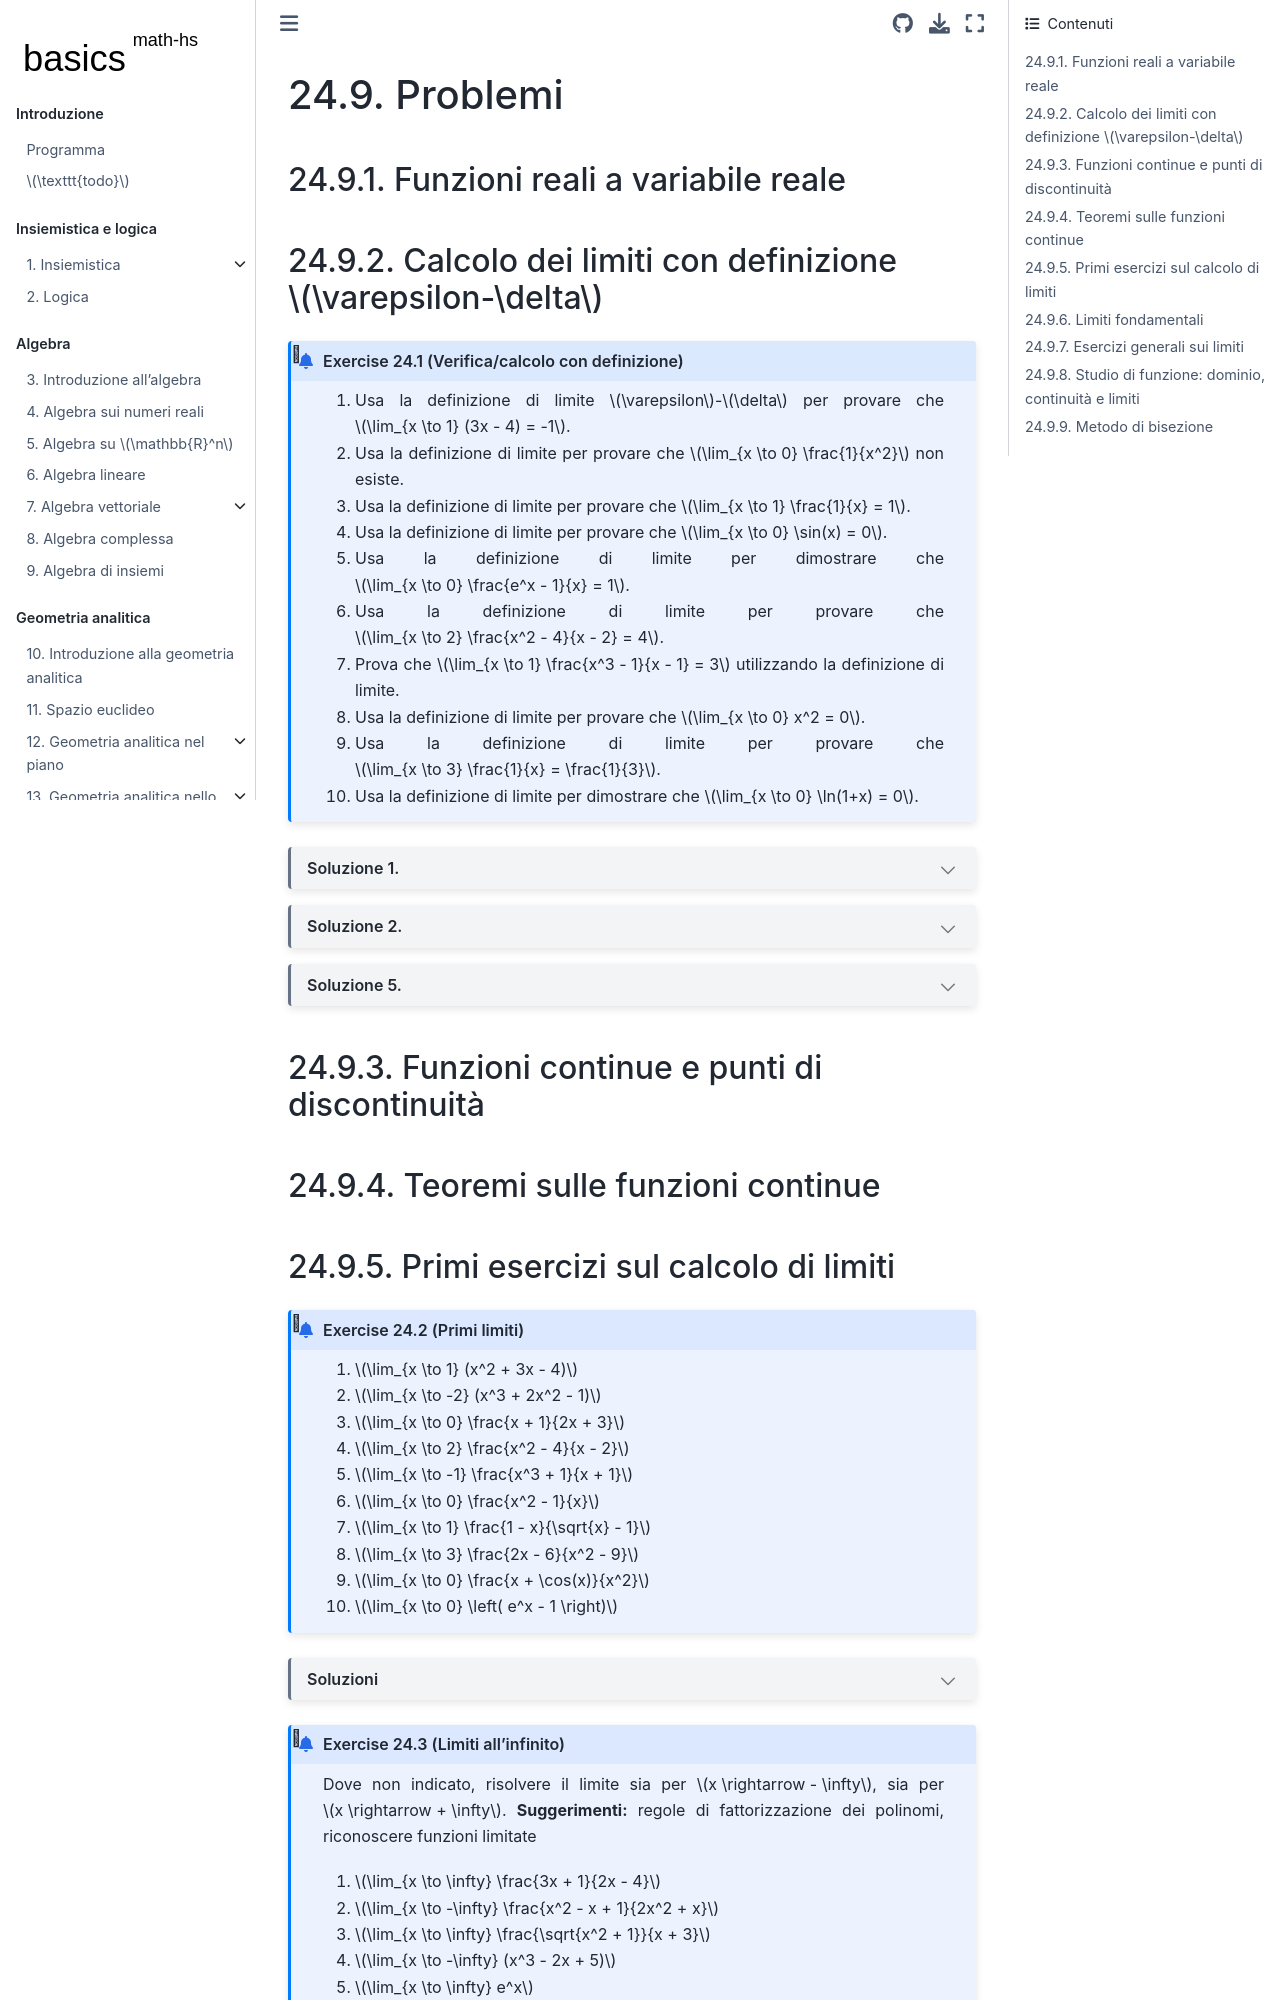

repository: Basics2022/bbooks-math-miscellanea-hs · page: ch/infinitesimal_calculus/analysis-problems.html · generator: jekyll

(infinitesimal-calculus:analysis:problems)=
# Problemi

## Funzioni reali a variabile reale


## Calcolo dei limiti con definizione $\varepsilon-\delta$

```{exercise} Verifica/calcolo con definizione
:class: dropdown

1. Usa la definizione di limite $\varepsilon$-$\delta$ per provare che $\lim_{x \to 1} (3x - 4) = -1$.  
2. Usa la definizione di limite per provare che $\lim_{x \to 0} \frac{1}{x^2}$ non esiste.  
3. Usa la definizione di limite per provare che $\lim_{x \to 1} \frac{1}{x} = 1$.  
4. Usa la definizione di limite per provare che $\lim_{x \to 0} \sin(x) = 0$.  
5. Usa la definizione di limite per dimostrare che $\lim_{x \to 0} \frac{e^x - 1}{x} = 1$.  
6. Usa la definizione di limite per provare che $\lim_{x \to 2} \frac{x^2 - 4}{x - 2} = 4$.  
7. Prova che $\lim_{x \to 1} \frac{x^3 - 1}{x - 1} = 3$ utilizzando la definizione di limite.  
8. Usa la definizione di limite per provare che $\lim_{x \to 0} x^2 = 0$.  
9. Usa la definizione di limite per provare che $\lim_{x \to 3} \frac{1}{x} = \frac{1}{3}$.  
10. Usa la definizione di limite per dimostrare che $\lim_{x \to 0} \ln(1+x) = 0$.  
```

```{dropdown} Soluzione 1.
La definizione di limite finito al finito $\ell = \lim_{x \rightarrow x_0} f(x)$ è

$$\forall \varepsilon > 0 \, \exists \delta > 0 \ \text{t.c.} \ |f(x) - \ell| < \varepsilon \text{ per } \forall x \in [x_0-\delta,x_0+\delta]$$

Per l'esercizio, bisogna quindi verificare che

$$\forall \varepsilon > 0 \, \exists \delta > 0 \ \text{t.c.} \ |3x-4 + 1| < \varepsilon \text{ per } \forall x \in [x_0-\delta,x_0+\delta]$$

$$|3x - 3| < \varepsilon \text{ per } \varepsilon x \in U_{x_0, \delta}$$
$$\begin{aligned}
  & 3|x-1| < \varepsilon \\
  & |x-1| < \frac{\varepsilon}{3} \\
  & 1-\frac{\varepsilon}{3} < x < 1 + \frac{\varepsilon}{3} \\
\end{aligned}$$

Quindi, per ogni $\varepsilon$ fissato, vale $|f(x) - (-1)| < \varepsilon$ per ogni $x \in U_{x_0, \delta}$ con $x_0 = 1$ e $\delta_\varepsilon = \frac{\varepsilon}{3}$.

```

```{dropdown} Soluzione 2.
**Limite finito al finito.** Non esiste **todo**


**Limite infinito (qui con segno $+\infty$) al finito.**

Per ogni $M$ fissato

$$\forall M > 0 \ \exists U_{x_0, \delta} \ \text{s.t.} \ f(x) > M \ \forall x \in U_{x_0, \delta} \backslash \{ x_0 \}$$

Qui

$$\frac{1}{x^2} > M \quad  \forall x \in \left[ -\frac{1}{\sqrt{|M|}}, \frac{1}{\sqrt{|M|}} \right] \backslash \{ 0 \} \ .$$

...

```

```{dropdown} Soluzione 5.

*Risolvere usando il fatto che $F(x) = e^x-1$ è crescente, con derivata crescente*

Per $x = \delta > 0$, $F(\delta) = e^{\delta} - 1$, $0 < F(x) < \frac{e^{\delta}-1}{\delta} x$ per $x \in (0,\delta)$

Per $x = -\delta < 0$, $F(-\delta) = e^{-\delta} - 1$, $0 < F(x) < \frac{-e^{-\delta}+1}{\delta} x$ per $x \in (-\delta, 0)$

$$\begin{aligned}
  & \left| \frac{e^x-1}{x} - 1 \right| < \varepsilon \\
  & -\varepsilon + 1 < \frac{e^x-1}{x} < \varepsilon + 1 \\
\end{aligned}$$

$$\begin{aligned}
  e^{x} - 1 & = x + \frac{x^2}{2} + \frac{x^3}{3!} + o(x^3) \\
  \frac{e^{x} - 1}{x} & = 1 + \frac{x}{2} + \frac{x^2}{3!} + o(x^2) \\
\end{aligned}$$

$$-\varepsilon < \sum_{n=1}^{+\infty} \frac{x^n}{(n+1)!} < \varepsilon$$

<!--
e quindi

$$-\varepsilon < \frac{x}{2} + \frac{x^2}{3!} + o(x^2) < \varepsilon$$

valutato in $x = - \delta$, $x = \delta$

$$\frac{x}{2} + \frac{x^2}{3!} - \frac{x^3}{4!} + \frac{x^4}{5!} - \frac{x^5}{6!} + \frac{x^6}{7!}$$

Il termine $-\frac{x^3}{4!} + \frac{x^4}{5!} = \frac{x^3}{5!} \left( -5 + x \right)$ è minore di zero per tutti i valori di $0 < x < 5$

---
dove

$$\begin{aligned}
  e^{-\delta} - 1 & =-\delta + \frac{\delta^2}{2} - \frac{\delta^3}{3!} + o(\delta^3) \\
  e^{ \delta} - 1 & = \delta + \frac{\delta^2}{2} + \frac{\delta^3}{3!} + o(\delta^3) \\
\end{aligned}$$

$$\begin{aligned}
  \frac{e^{-\delta} - 1}{\delta} & =-1 + \frac{\delta}{2} - \frac{\delta^2}{3!} + o(\delta^2) \\
  \frac{e^{ \delta} - 1}{\delta} & = 1 + \frac{\delta}{2} + \frac{\delta^2}{3!} + o(\delta^2) \\
\end{aligned}$$

...
-->

```

## Funzioni continue e punti di discontinuità

## Teoremi sulle funzioni continue

(infinitesimal-calculus:analysis:problems:elementary)=
